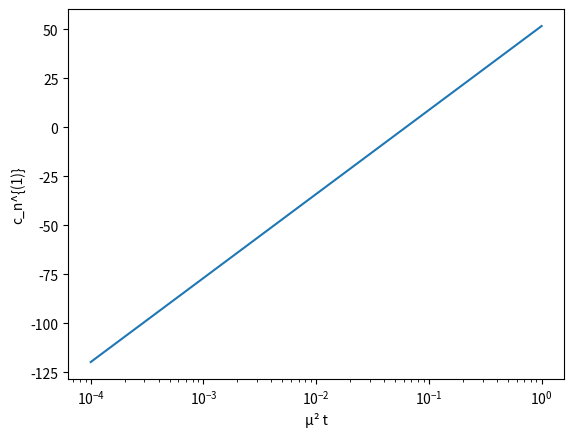

Source code (Python):
import mpmath as mp
import numpy as np
import matplotlib.pyplot as plt


# Set precision if needed
mp.mp.dps = 50


def harmonic_number(n):
    return mp.nsum(lambda k: 1/mp.mpf(k), [1, n])


def gamma_n(n, CF=4/3):
    """
    One-loop anomalous dimension for non-singlet twist-2 operator.
    γ_n = 8 C_F [ H_n - 1/(2n(n+1)) - 3/4 ]
    """
    Hn = harmonic_number(n)
    return 8 * CF * (Hn - 1/(2*n*(n+1)) - mp.mpf(3)/4)


def B_n(n):
    """
    Finite part B_n as given in your formula.
    """
    Hn = harmonic_number(n)

    # first rational term
    term1 = (2 - 4*n**2*(n + 2)) / (n*(n + 1)**2)

    # harmonic number term
    term2 = 2*(2*n + 1)/(n*(n + 1)) * Hn

    # logs
    term3 = -4/n * mp.log(2)
    term4 = -3 * mp.log(3)

    # hypergeometric sum
    def summand(j):
        return (1/(j*(j-1)*2**j)) * mp.hyper([1/2, 1], [j], 1)

    sum_term = mp.nsum(summand, [2, n])
    term5 = -4/n * sum_term

    return term1 + term2 + term3 + term4 + term5


def c_n_1loop(n, t, mu, Nc=3):
    """
    Full one-loop coefficient.
    """
    CF = (Nc**2 - 1) / (2*Nc)

    gamma = gamma_n(n, CF)
    B = B_n(n)

    return CF * (gamma * mp.log(8*mp.pi*mu**2*t) + B)

def c_numeric(n, t, mu):
    return float(c_n_1loop(n, t, mu))

# parameters
n = 4
mu = 2.0

# flow time range (log scale is important!)
x_values = np.logspace(-4, 0, 200)
t_values = x_values / mu**2

c_values = [c_numeric(n, t, mu) for t in t_values]

plt.figure()
plt.plot(x_values, c_values)
plt.xscale("log")
plt.xlabel("μ² t")
plt.ylabel("c_n^{(1)}")
plt.show()
